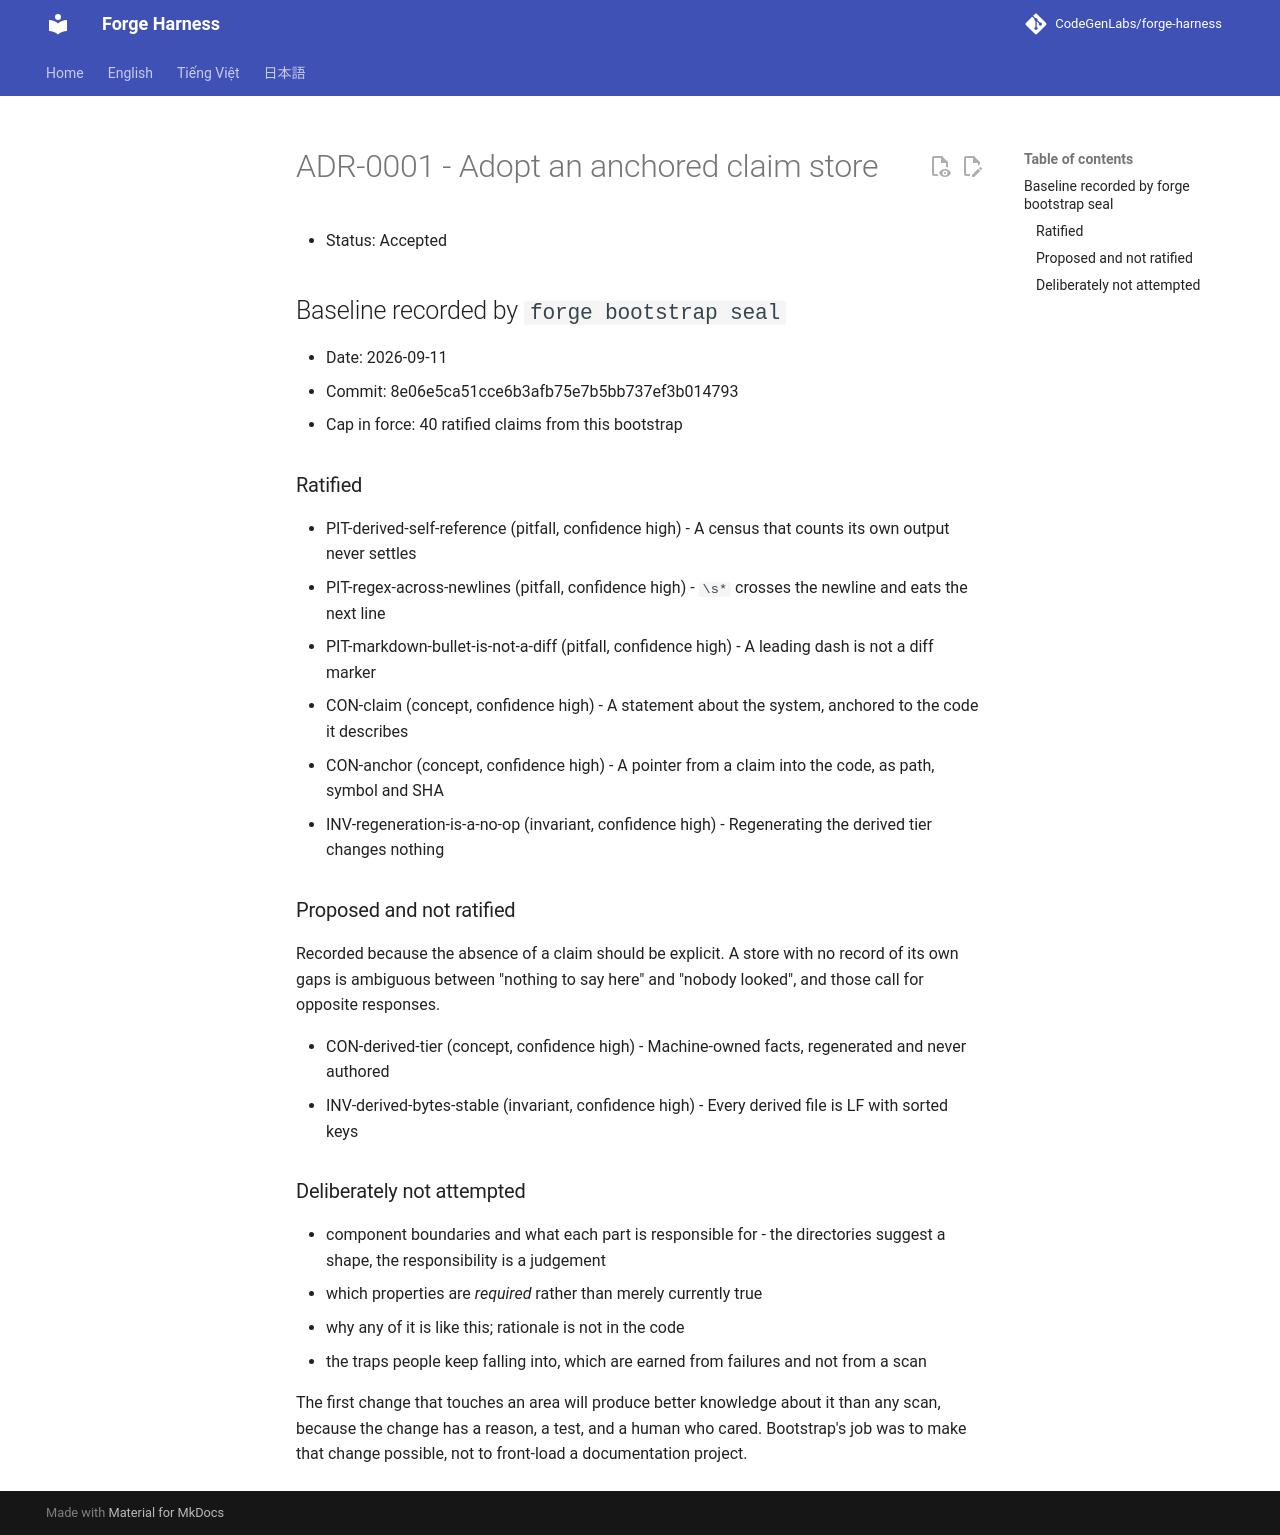

repository: CodeGenLabs/Forge · page: system/decisions/ADR-0001-adopt-forge/index.html · generator: mkdocs

# ADR-0001 - Adopt an anchored claim store

- Status: Accepted

## Baseline recorded by `forge bootstrap seal`

- Date: 2026-09-11
- Commit: 8e06e5ca51cce6b3afb75e7b5bb737ef3b014793
- Cap in force: 40 ratified claims from this bootstrap

### Ratified

- PIT-derived-self-reference (pitfall, confidence high) - A census that counts its own output never settles
- PIT-regex-across-newlines (pitfall, confidence high) - `\s*` crosses the newline and eats the next line
- PIT-markdown-bullet-is-not-a-diff (pitfall, confidence high) - A leading dash is not a diff marker
- CON-claim (concept, confidence high) - A statement about the system, anchored to the code it describes
- CON-anchor (concept, confidence high) - A pointer from a claim into the code, as path, symbol and SHA
- INV-regeneration-is-a-no-op (invariant, confidence high) - Regenerating the derived tier changes nothing

### Proposed and not ratified

Recorded because the absence of a claim should be explicit. A store
with no record of its own gaps is ambiguous between "nothing to say
here" and "nobody looked", and those call for opposite responses.

- CON-derived-tier (concept, confidence high) - Machine-owned facts, regenerated and never authored
- INV-derived-bytes-stable (invariant, confidence high) - Every derived file is LF with sorted keys

### Deliberately not attempted

- component boundaries and what each part is responsible for - the directories suggest a shape, the responsibility is a judgement
- which properties are *required* rather than merely currently true
- why any of it is like this; rationale is not in the code
- the traps people keep falling into, which are earned from failures and not from a scan

The first change that touches an area will produce better knowledge
about it than any scan, because the change has a reason, a test, and
a human who cared. Bootstrap's job was to make that change possible,
not to front-load a documentation project.
